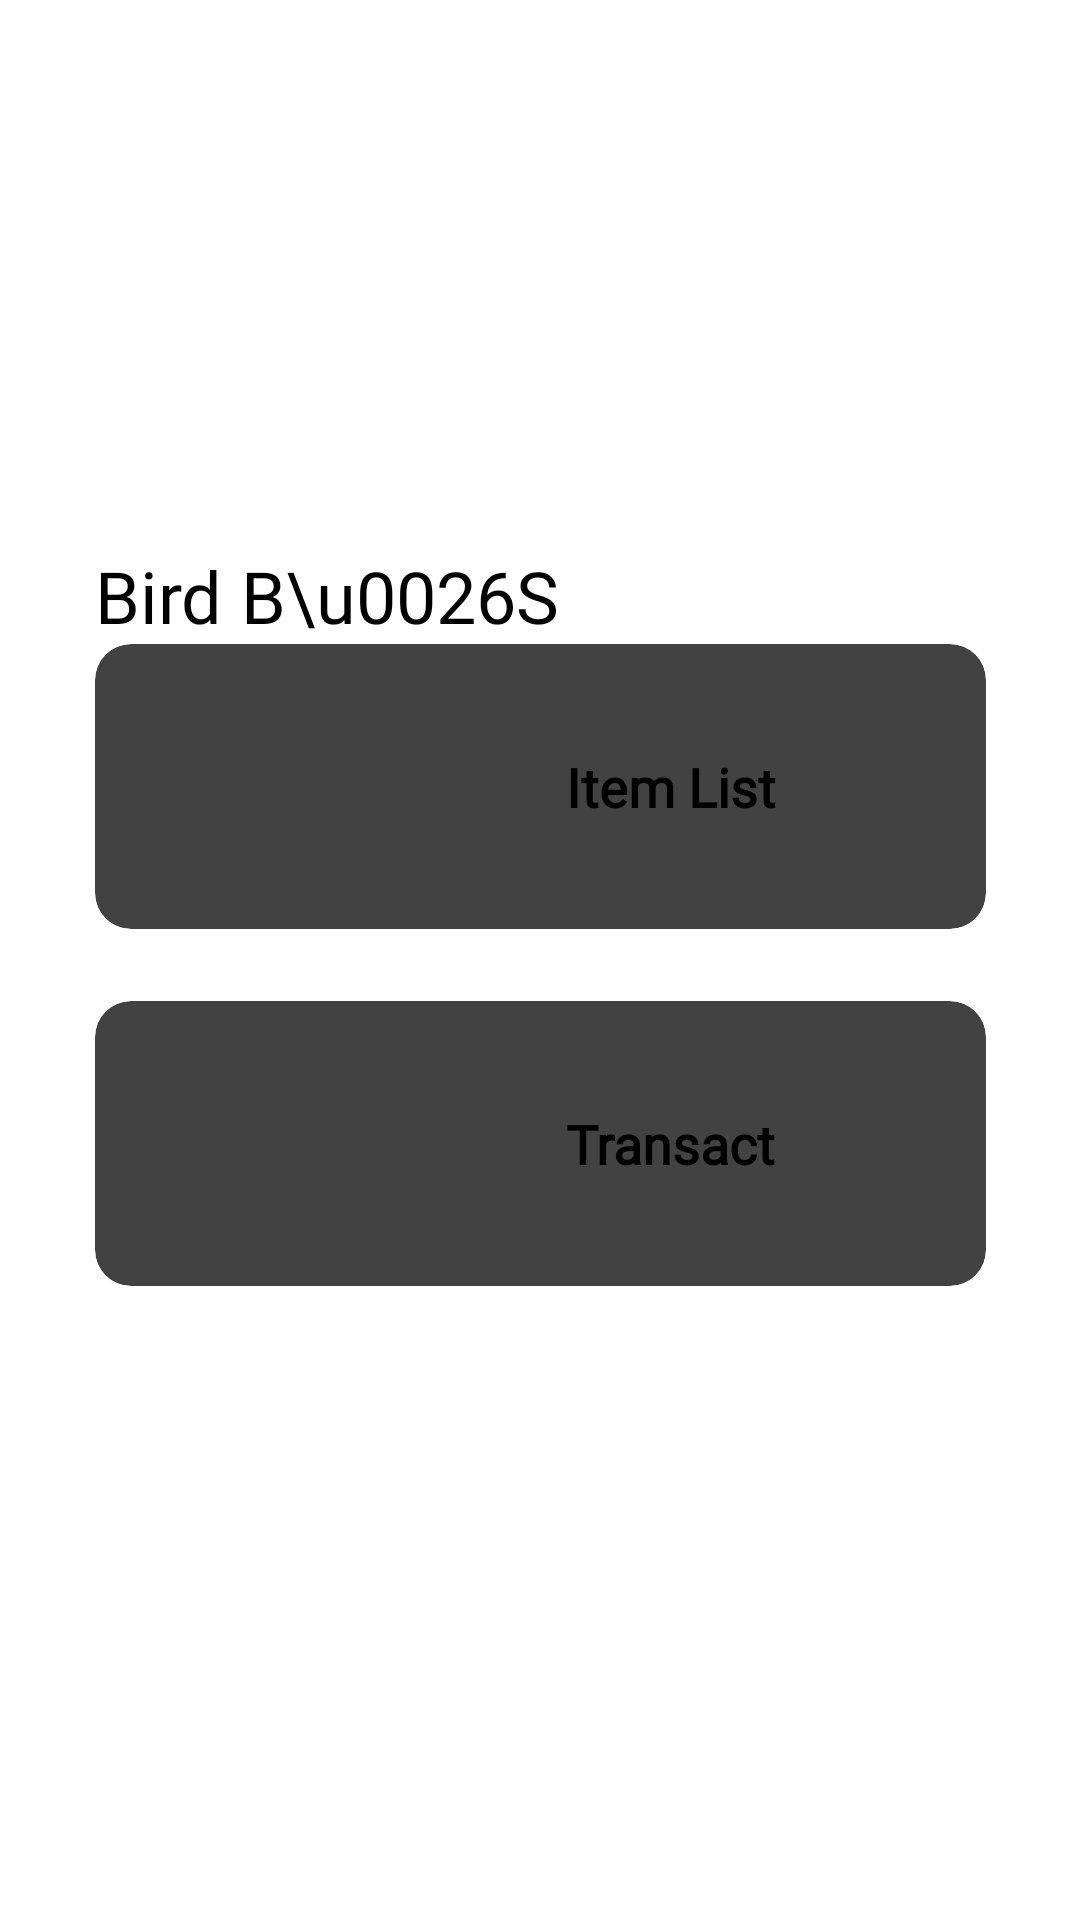

The Android layout XML behind this screen, and the referenced resources:
<!-- AndroidManifest.xml: application theme Theme.BirdBSAdmin -->
<!-- res/layout/activity_main.xml -->
<?xml version="1.0" encoding="utf-8"?>
<androidx.constraintlayout.widget.ConstraintLayout xmlns:android="http://schemas.android.com/apk/res/android"
    xmlns:app="http://schemas.android.com/apk/res-auto"
    xmlns:tools="http://schemas.android.com/tools"
    android:layout_width="match_parent"
    android:layout_height="match_parent"
    android:background="@color/bg"
    tools:context=".MainActivity">

    <TextView
        android:id="@+id/textView"
        android:layout_width="wrap_content"
        android:layout_height="wrap_content"
        android:fontFamily="@font/brawler"
        android:text="Bird"
        android:textSize="24sp"
        app:layout_constraintBottom_toBottomOf="parent"
        app:layout_constraintStart_toStartOf="@+id/cvItemList"
        app:layout_constraintTop_toTopOf="parent"
        app:layout_constraintVertical_bias="0.3" />

    <TextView
        android:id="@+id/textView3"
        android:layout_width="wrap_content"
        android:layout_height="wrap_content"
        android:fontFamily="@font/brawler"
        android:textSize="24sp"
        android:text=" B\u0026S"
        android:textColor="@color/primary"
        app:layout_constraintBottom_toBottomOf="@+id/textView"
        app:layout_constraintStart_toEndOf="@+id/textView"
        app:layout_constraintTop_toTopOf="@+id/textView" />

    <androidx.cardview.widget.CardView
        android:id="@+id/cvItemList"
        android:layout_width="wrap_content"
        android:layout_height="wrap_content"
        android:onClick="itemList"
        app:cardCornerRadius="12dp"
        app:cardElevation="6dp"
        app:cardMaxElevation="6dp"
        app:layout_constraintEnd_toEndOf="parent"
        app:layout_constraintStart_toStartOf="parent"
        app:layout_constraintTop_toBottomOf="@+id/textView">

        <androidx.constraintlayout.widget.ConstraintLayout
            android:layout_width="wrap_content"
            android:layout_height="wrap_content"
            android:paddingLeft="70dp"
            android:paddingTop="20dp"
            android:paddingRight="70dp"
            android:paddingBottom="20dp">

            <ImageView
                android:id="@+id/imageView"
                android:layout_width="55dp"
                android:layout_height="55dp"
                app:layout_constraintBottom_toBottomOf="parent"
                app:layout_constraintStart_toStartOf="parent"
                app:layout_constraintTop_toTopOf="parent"
                app:srcCompat="@drawable/plus" />

            <TextView
                android:id="@+id/textView2"
                android:layout_width="wrap_content"
                android:layout_height="wrap_content"
                android:layout_marginStart="32dp"
                android:fontFamily="@font/open_sans_light"
                android:text="Item List"
                android:textSize="18sp"
                android:textStyle="bold"
                app:layout_constraintBottom_toBottomOf="@+id/imageView"
                app:layout_constraintEnd_toEndOf="parent"
                app:layout_constraintStart_toEndOf="@+id/imageView"
                app:layout_constraintTop_toTopOf="@+id/imageView" />

        </androidx.constraintlayout.widget.ConstraintLayout>
    </androidx.cardview.widget.CardView>

    <androidx.cardview.widget.CardView
        android:layout_width="0dp"
        android:layout_height="wrap_content"
        android:layout_marginTop="24dp"
        android:onClick="transaction"
        app:cardCornerRadius="12dp"
        app:cardElevation="6dp"
        app:cardMaxElevation="6dp"
        app:layout_constraintEnd_toEndOf="@+id/cvItemList"
        app:layout_constraintStart_toStartOf="@+id/cvItemList"
        app:layout_constraintTop_toBottomOf="@+id/cvItemList">

        <androidx.constraintlayout.widget.ConstraintLayout
            android:layout_width="match_parent"
            android:layout_height="wrap_content"
            android:paddingLeft="70dp"
            android:paddingTop="20dp"
            android:paddingRight="70dp"
            android:paddingBottom="20dp">

            <ImageView
                android:id="@+id/imageView1"
                android:layout_width="55dp"
                android:layout_height="55dp"
                app:layout_constraintBottom_toBottomOf="parent"
                app:layout_constraintStart_toStartOf="parent"
                app:layout_constraintTop_toTopOf="parent"
                app:srcCompat="@drawable/coin" />

            <TextView
                android:id="@+id/textView4"
                android:layout_width="0dp"
                android:layout_height="wrap_content"
                android:layout_marginStart="32dp"
                android:fontFamily="@font/open_sans_light"
                android:singleLine="true"
                android:text="Transaction"
                android:textSize="18sp"
                android:textStyle="bold"
                app:layout_constraintBottom_toBottomOf="@+id/imageView1"
                app:layout_constraintStart_toEndOf="@+id/imageView1"
                app:layout_constraintTop_toTopOf="@+id/imageView1" />

        </androidx.constraintlayout.widget.ConstraintLayout>
    </androidx.cardview.widget.CardView>

</androidx.constraintlayout.widget.ConstraintLayout>
<!-- resources referenced by this layout -->
<resources>

</resources>
